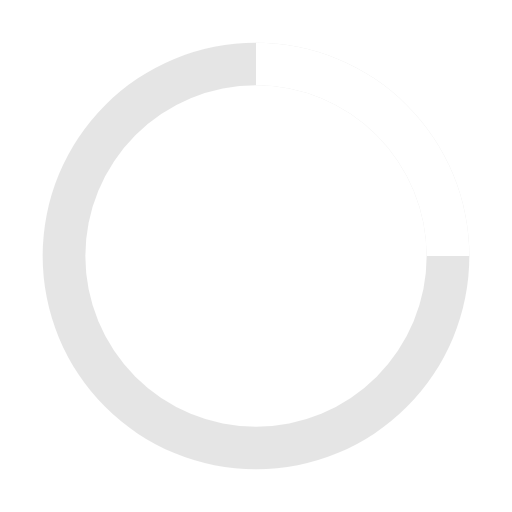
t = 0.00 s
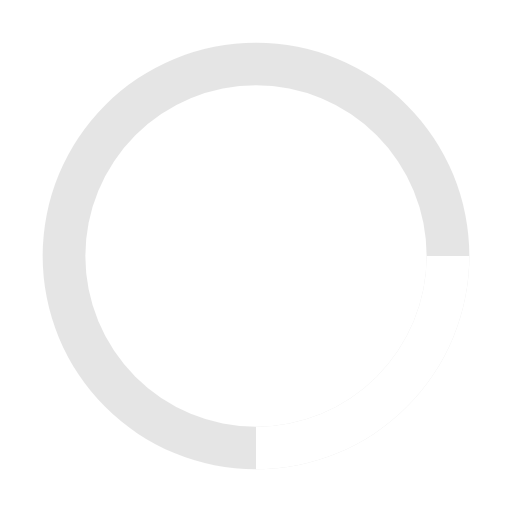
t = 0.48 s
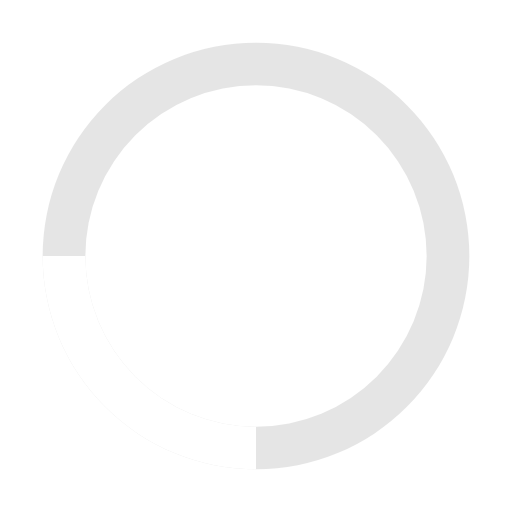
t = 0.95 s
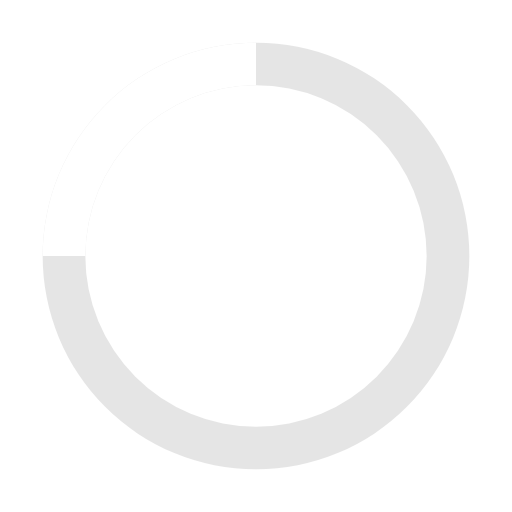
t = 1.43 s

The animated SVG that drew these frames (rendered in a browser with its animation timeline set to each time). Animation: 1 SMIL element (animateTransform=1); one cycle of 1.90 s, repeats indefinitely.

<svg xmlns="http://www.w3.org/2000/svg" width="24" height="24" viewBox="0 0 24 24"><rect width="24" height="24" fill="none"/><path fill="#ccc" d="M12 2A10 10 0 1 0 22 12A10 10 0 0 0 12 2Zm0 18a8 8 0 1 1 8-8A8 8 0 0 1 12 20Z" opacity="0.5"/><path fill="#fff" d="M20 12h2A10 10 0 0 0 12 2V4A8 8 0 0 1 20 12Z"><animateTransform attributeName="transform" dur="1.9s" from="0 12 12" repeatCount="indefinite" to="360 12 12" type="rotate"/></path></svg>
